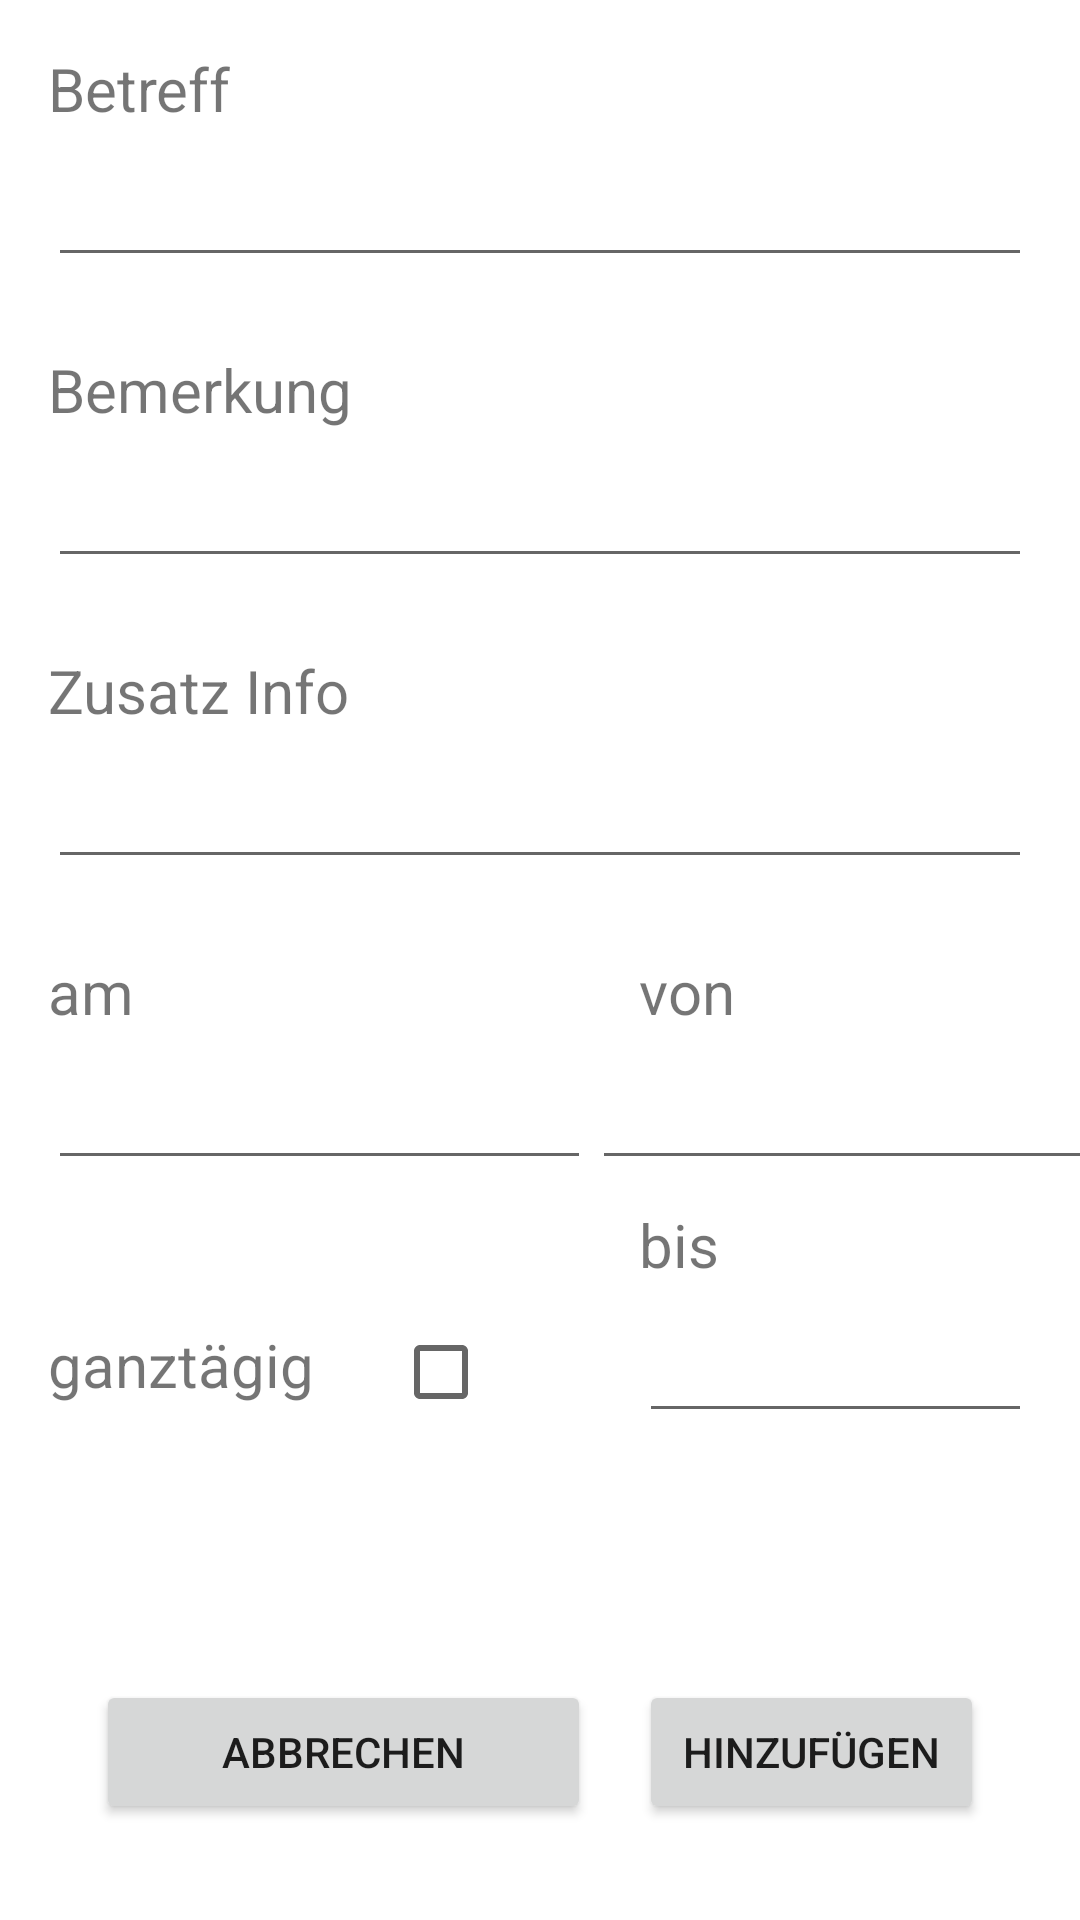

Produce the Android XML layout that renders to this screen, including the resource entries it uses.
<!-- AndroidManifest.xml: application theme Theme.ToDoLiTo -->
<!-- res/layout/activity_add_to_do.xml -->
<?xml version="1.0" encoding="utf-8"?>
<androidx.constraintlayout.widget.ConstraintLayout xmlns:android="http://schemas.android.com/apk/res/android"
    xmlns:app="http://schemas.android.com/apk/res-auto"
    xmlns:tools="http://schemas.android.com/tools"
    android:layout_width="wrap_content"
    android:layout_height="match_parent"
    tools:context=".AddToDoActivity">

    <TextView
        android:id="@+id/textView2"
        android:layout_width="wrap_content"
        android:layout_height="wrap_content"
        android:layout_marginStart="16dp"
        android:layout_marginTop="16dp"
        android:text="Betreff"
        android:textSize="20sp"
        app:layout_constraintStart_toStartOf="parent"
        app:layout_constraintTop_toTopOf="parent" />

    <EditText
        android:id="@+id/editTextTextPersonName"
        android:layout_width="0dp"
        android:layout_height="wrap_content"
        android:layout_marginStart="16dp"
        android:layout_marginTop="8dp"
        android:layout_marginEnd="16dp"
        android:ems="10"
        android:inputType="textPersonName"
        app:layout_constraintEnd_toEndOf="parent"
        app:layout_constraintStart_toStartOf="parent"
        app:layout_constraintTop_toBottomOf="@+id/textView2" />

    <TextView
        android:id="@+id/textView3"
        android:layout_width="wrap_content"
        android:layout_height="wrap_content"
        android:layout_marginStart="16dp"
        android:layout_marginTop="24dp"
        android:text="Bemerkung"
        android:textSize="20sp"
        app:layout_constraintStart_toStartOf="parent"
        app:layout_constraintTop_toBottomOf="@+id/editTextTextPersonName"
        tools:text="Bemerkung" />

    <EditText
        android:id="@+id/editTextTextPersonName2"
        android:layout_width="0dp"
        android:layout_height="wrap_content"
        android:layout_marginStart="16dp"
        android:layout_marginTop="8dp"
        android:layout_marginEnd="16dp"
        android:ems="10"
        android:inputType="textPersonName"
        app:layout_constraintEnd_toEndOf="parent"
        app:layout_constraintStart_toStartOf="parent"
        app:layout_constraintTop_toBottomOf="@+id/textView3" />

    <TextView
        android:id="@+id/textView4"
        android:layout_width="wrap_content"
        android:layout_height="wrap_content"
        android:layout_marginStart="16dp"
        android:layout_marginTop="24dp"
        android:text="Zusatz Info"
        android:textSize="20sp"
        app:layout_constraintStart_toStartOf="parent"
        app:layout_constraintTop_toBottomOf="@+id/editTextTextPersonName2" />

    <EditText
        android:id="@+id/editTextTextPersonName3"
        android:layout_width="0dp"
        android:layout_height="wrap_content"
        android:layout_marginStart="16dp"
        android:layout_marginTop="8dp"
        android:layout_marginEnd="16dp"
        android:ems="10"
        android:inputType="textPersonName"
        app:layout_constraintEnd_toEndOf="parent"
        app:layout_constraintStart_toStartOf="parent"
        app:layout_constraintTop_toBottomOf="@+id/textView4" />

    <EditText
        android:id="@+id/editTextDate"
        android:layout_width="0dp"
        android:layout_height="wrap_content"
        android:layout_marginStart="16dp"
        android:layout_marginTop="8dp"
        android:layout_marginEnd="8dp"
        android:ems="10"
        android:inputType="date"
        app:layout_constraintEnd_toStartOf="@+id/guideline"
        app:layout_constraintStart_toStartOf="parent"
        app:layout_constraintTop_toBottomOf="@+id/textView5" />

    <EditText
        android:id="@+id/editTextTime"
        android:layout_width="175dp"
        android:layout_height="wrap_content"
        android:layout_marginStart="8dp"
        android:layout_marginTop="8dp"
        android:layout_marginEnd="16dp"
        android:ems="10"
        android:inputType="time"
        app:layout_constraintEnd_toEndOf="parent"
        app:layout_constraintHorizontal_bias="0.363"
        app:layout_constraintStart_toStartOf="@+id/guideline"
        app:layout_constraintTop_toBottomOf="@+id/textView6" />

    <TextView
        android:id="@+id/textView5"
        android:layout_width="wrap_content"
        android:layout_height="wrap_content"
        android:layout_marginStart="16dp"
        android:layout_marginTop="24dp"
        android:text="am"
        android:textSize="20sp"
        app:layout_constraintStart_toStartOf="parent"
        app:layout_constraintTop_toBottomOf="@+id/editTextTextPersonName3" />

    <TextView
        android:id="@+id/textView6"
        android:layout_width="0dp"
        android:layout_height="wrap_content"
        android:layout_marginStart="8dp"
        android:layout_marginTop="24dp"
        android:layout_marginEnd="16dp"
        android:text="von"
        android:textSize="20sp"
        app:layout_constraintEnd_toEndOf="parent"
        app:layout_constraintStart_toStartOf="@+id/guideline"
        app:layout_constraintTop_toBottomOf="@+id/editTextTextPersonName3" />

    <Button
        android:id="@+id/applybutton"
        android:layout_width="0dp"
        android:layout_height="wrap_content"
        android:layout_marginStart="8dp"
        android:layout_marginEnd="32dp"
        android:layout_marginBottom="32dp"
        android:text="hinzufügen"
        app:layout_constraintBottom_toBottomOf="parent"
        app:layout_constraintEnd_toEndOf="parent"
        app:layout_constraintStart_toStartOf="@+id/guideline" />

    <Button
        android:id="@+id/button2"
        android:layout_width="0dp"
        android:layout_height="wrap_content"
        android:layout_marginStart="32dp"
        android:layout_marginEnd="8dp"
        android:layout_marginBottom="32dp"
        android:text="abbrechen"
        app:layout_constraintBottom_toBottomOf="parent"
        app:layout_constraintEnd_toStartOf="@+id/guideline"
        app:layout_constraintStart_toStartOf="parent" />

    <androidx.constraintlayout.widget.Guideline
        android:id="@+id/guideline"
        android:layout_width="wrap_content"
        android:layout_height="wrap_content"
        android:layout_marginStart="205dp"
        android:layout_marginEnd="205dp"
        android:orientation="vertical"
        app:layout_constraintEnd_toEndOf="parent"
        app:layout_constraintGuide_begin="205dp"
        app:layout_constraintStart_toStartOf="parent" />

    <TextView
        android:id="@+id/textView7"
        android:layout_width="wrap_content"
        android:layout_height="wrap_content"
        android:layout_marginStart="8dp"
        android:layout_marginTop="8dp"
        android:text="bis"
        android:textSize="20sp"
        app:layout_constraintStart_toStartOf="@+id/guideline"
        app:layout_constraintTop_toBottomOf="@+id/editTextTime" />

    <EditText
        android:id="@+id/editTextTime2"
        android:layout_width="0dp"
        android:layout_height="wrap_content"
        android:layout_marginStart="8dp"
        android:layout_marginTop="8dp"
        android:layout_marginEnd="16dp"
        android:ems="10"
        android:inputType="time"
        app:layout_constraintEnd_toEndOf="parent"
        app:layout_constraintStart_toStartOf="@+id/guideline"
        app:layout_constraintTop_toBottomOf="@+id/textView7" />

    <TextView
        android:id="@+id/textView8"
        android:layout_width="wrap_content"
        android:layout_height="wrap_content"
        android:layout_marginStart="16dp"
        android:layout_marginTop="48dp"
        android:text="ganztägig"
        android:textSize="20sp"
        app:layout_constraintStart_toStartOf="parent"
        app:layout_constraintTop_toBottomOf="@+id/editTextDate" />

    <CheckBox
        android:id="@+id/checkBox2"
        android:layout_width="wrap_content"
        android:layout_height="wrap_content"
        android:layout_marginStart="8dp"
        android:layout_marginTop="40dp"
        android:layout_marginEnd="8dp"
        app:layout_constraintEnd_toStartOf="@+id/guideline"
        app:layout_constraintStart_toEndOf="@+id/textView8"
        app:layout_constraintTop_toBottomOf="@+id/editTextDate" />
</androidx.constraintlayout.widget.ConstraintLayout>
<!-- resources referenced by this layout -->
<resources>
  <style name="Theme.ToDoLiTo" parent="Theme.MaterialComponents.DayNight.DarkActionBar">
          
          <item name="colorPrimary">@color/purple_500</item>
          <item name="colorPrimaryVariant">@color/purple_700</item>
          <item name="colorOnPrimary">@color/white</item>
          
          <item name="colorSecondary">@color/teal_200</item>
          <item name="colorSecondaryVariant">@color/teal_700</item>
          <item name="colorOnSecondary">@color/black</item>
          
          <item name="android:statusBarColor" tools:targetApi="l">?attr/colorPrimaryVariant</item>
          
      </style>
  <!-- not gathered from this repository: default colours our renderer supplied (Android Studio template values) -->
  <color name="purple_500">#FF6200EE</color>
  <color name="purple_700">#FF3700B3</color>
  <color name="teal_200">#FF03DAC5</color>
  <color name="teal_700">#FF018786</color>
  <color name="black">#FF000000</color>
  <color name="white">#FFFFFFFF</color>
</resources>
